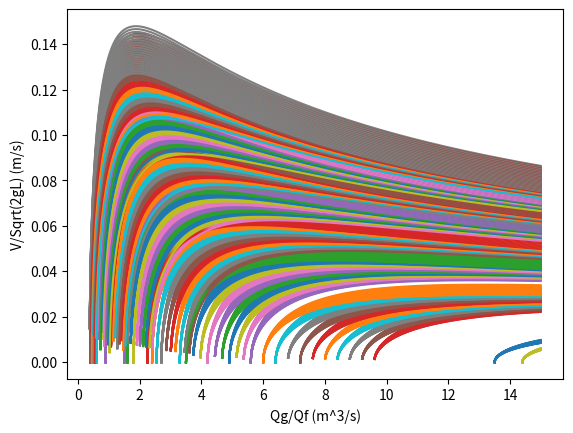

The script that saved this image:
import matplotlib.pyplot as plt 
import numpy as np

#H = Depth of Submergence 
#L = Length of pump 
#Ds = Internal diameter 
#K = Loss coefficient 
#g = Acceleration of Gravity 
#s = Slip Ratio 
#Qg = Volume flow rate of air 
#Qf = Volume flow rate of water 

def calculate_preformance(K,S,HDL, QgQf, i, j, k, l):
    return np.sqrt((HDL[k]-(1/(1+(1/S[j])*(QgQf[l]))))/(K[i]+1+(K[i]+2)*QgQf[l]))


#SI Units only 

#Keeping s and K values constant despite s and K values not actually being constant 
#is a good enough approximation to not be statistically significant 

#Plotting Water Volume Flow Rate (CFS), Qf vs Air Volume Flow Rate (CFS), Qg 
#F = np.arange(0.004, 0.005, 0.0001)
#L = 0.3048
#DS = 0.0204216

K = np.arange(4.0,6.1, 0.1) #Loss Coefficient 
S = np.arange(1.5, 2.5, 0.1) #Slip Ratio 
HDL = np.arange(0.1, 0.83, 0.1) #H/L Submergence Ratio 

QgQf = np.arange(0, 15, 0.01) #Qg/Qf
res = np.zeros(shape=(QgQf.shape))#V/sqrt(2gL)

cc = 0 #Counts Curves 
#fig, axs = plt.subplots(len(K), sharex=True, sharey=True) #Activates subplots 
for i in range(len(K)):
    for j in range(len(S)):
        for k in range(len(HDL)):
            for l in range(len(QgQf)):
                res[l] = calculate_preformance(K,S,HDL,QgQf, i, j, k, l)
            plt.plot(QgQf, res)
            print(f'Curve {cc+1}: K={K[i]} S={S[j]} H/L = {HDL[k]}')
            cc+=1
plt.xlabel('Qg/Qf (m^3/s)')
plt.ylabel('V/Sqrt(2gL) (m/s)')
plt.show()